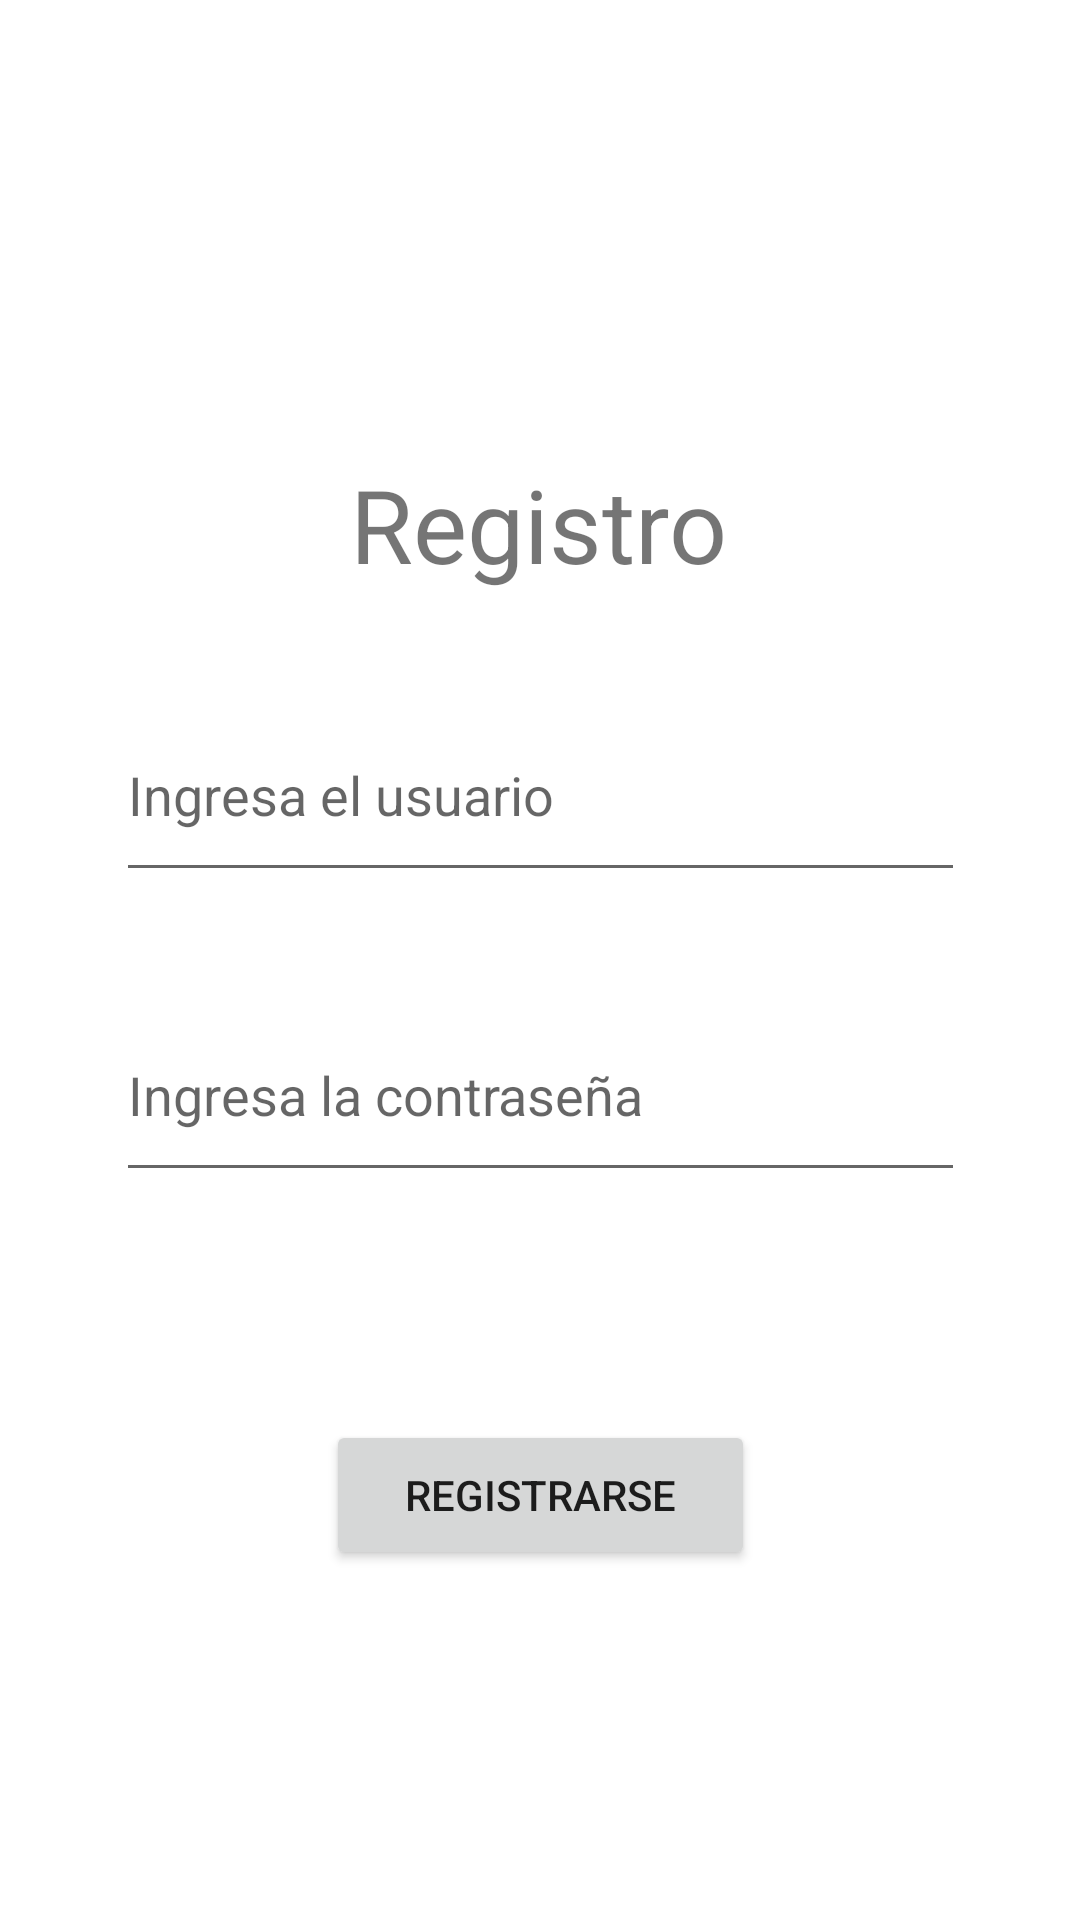

The Android layout XML behind this screen, and the referenced resources:
<!-- AndroidManifest.xml: application theme Theme.Recyler_View_1 -->
<!-- res/layout/fragment_register.xml -->
<?xml version="1.0" encoding="utf-8"?>
<androidx.constraintlayout.widget.ConstraintLayout xmlns:android="http://schemas.android.com/apk/res/android"
    xmlns:app="http://schemas.android.com/apk/res-auto"
    xmlns:tools="http://schemas.android.com/tools"
    android:layout_width="match_parent"
    android:layout_height="match_parent"
    tools:context=".fragments.RegisterFragment">


    <Button
        android:id="@+id/registrarseBtn"
        android:layout_width="143dp"
        android:layout_height="50dp"
        android:layout_marginTop="76dp"
        android:text="Registrarse"
        app:layout_constraintEnd_toEndOf="parent"
        app:layout_constraintStart_toStartOf="parent"
        app:layout_constraintTop_toBottomOf="@+id/ContrasenaTxt" />

    <EditText
        android:id="@+id/UsuarioTxt"
        android:layout_width="283dp"
        android:layout_height="68dp"
        android:layout_marginTop="32dp"
        android:hint="Ingresa el usuario"
        android:inputType="textPersonName"
        app:layout_constraintEnd_toEndOf="parent"
        app:layout_constraintStart_toStartOf="parent"
        app:layout_constraintTop_toBottomOf="@+id/textView" />

    <EditText
        android:id="@+id/ContrasenaTxt"
        android:layout_width="283dp"
        android:layout_height="68dp"
        android:layout_marginTop="32dp"
        android:hint="Ingresa la contraseña"
        android:inputType="textPassword"
        app:layout_constraintEnd_toEndOf="parent"
        app:layout_constraintStart_toStartOf="parent"
        app:layout_constraintTop_toBottomOf="@+id/UsuarioTxt"

        />

    <TextView
        android:id="@+id/textView"
        android:layout_width="wrap_content"
        android:layout_height="wrap_content"
        android:layout_marginTop="152dp"
        android:text="Registro"
        android:textSize="34sp"
        app:layout_constraintEnd_toEndOf="parent"
        app:layout_constraintHorizontal_bias="0.498"
        app:layout_constraintStart_toStartOf="parent"
        app:layout_constraintTop_toTopOf="parent" />
</androidx.constraintlayout.widget.ConstraintLayout>
<!-- resources referenced by this layout -->
<resources>
  <style name="Theme.Recyler_View_1" parent="Theme.MaterialComponents.DayNight.DarkActionBar">
          
          <item name="colorPrimary">@color/purple_500</item>
          <item name="colorPrimaryVariant">@color/purple_700</item>
          <item name="colorOnPrimary">@color/white</item>
          
          <item name="colorSecondary">@color/teal_200</item>
          <item name="colorSecondaryVariant">@color/teal_700</item>
          <item name="colorOnSecondary">@color/black</item>
          
          <item name="android:statusBarColor">?attr/colorPrimaryVariant</item>
          
      </style>
  <!-- not gathered from this repository: default colours our renderer supplied (Android Studio template values) -->
  <color name="purple_500">#FF6200EE</color>
  <color name="purple_700">#FF3700B3</color>
  <color name="teal_200">#FF03DAC5</color>
  <color name="teal_700">#FF018786</color>
  <color name="black">#FF000000</color>
  <color name="white">#FFFFFFFF</color>
</resources>
